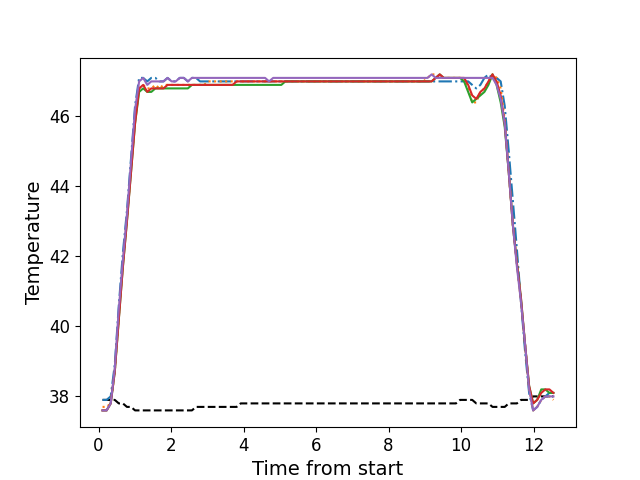

Source data for this figure (header and first rows):
, times, neutral, z1, z2, z3, z4, z5
0, 0.1082, 37.9, 37.9, 37.7, 37.6, 37.6, 37.6
1, 0.2208, 37.9, 37.9, 37.7, 37.6, 37.6, 37.6
2, 0.3333, 37.9, 38.0, 37.8, 37.8, 37.8, 37.8
3, 0.4449, 37.9, 38.9, 38.7, 38.7, 38.7, 38.8
4, 0.5566, 37.8, 40.6, 40.3, 40.2, 40.2, 40.5
5, 0.6692, 37.8, 42.1, 41.8, 41.7, 41.7, 41.9
6, 0.7808, 37.7, 43.3, 43.1, 43.0, 43.0, 43.2
7, 0.8934, 37.7, 44.8, 44.5, 44.4, 44.4, 44.7
8, 1.005, 37.6, 46.3, 45.9, 45.8, 45.8, 46.2
9, 1.118, 37.6, 47.1, 46.8, 46.7, 46.8, 47.0
10, 1.229, 37.6, 47.1, 46.9, 46.8, 46.9, 47.1
11, 1.341, 37.6, 47.0, 46.8, 46.7, 46.7, 46.9
12, 1.453, 37.6, 47.1, 46.8, 46.7, 46.8, 47.0
13, 1.565, 37.6, 47.1, 46.9, 46.8, 46.8, 47.0
14, 1.678, 37.6, 47.0, 46.8, 46.8, 46.8, 47.0
15, 1.789, 37.6, 47.0, 46.9, 46.8, 46.8, 47.0
16, 1.902, 37.6, 47.1, 46.9, 46.8, 46.9, 47.1
17, 2.014, 37.6, 47.0, 46.9, 46.8, 46.9, 47.0
18, 2.126, 37.6, 47.0, 46.9, 46.8, 46.9, 47.0
19, 2.238, 37.6, 47.1, 46.9, 46.8, 46.9, 47.1
20, 2.35, 37.6, 47.1, 46.9, 46.8, 46.9, 47.1
21, 2.462, 37.6, 47.0, 46.9, 46.8, 46.9, 47.0
22, 2.574, 37.6, 47.1, 46.9, 46.9, 46.9, 47.1
23, 2.686, 37.7, 47.1, 46.9, 46.9, 46.9, 47.1
24, 2.798, 37.7, 47.0, 46.9, 46.9, 46.9, 47.1
25, 2.91, 37.7, 47.0, 46.9, 46.9, 46.9, 47.1
26, 3.023, 37.7, 47.0, 47.0, 46.9, 46.9, 47.1
27, 3.135, 37.7, 47.0, 47.0, 46.9, 46.9, 47.1
28, 3.246, 37.7, 47.0, 47.0, 46.9, 46.9, 47.1
29, 3.359, 37.7, 47.0, 47.0, 46.9, 46.9, 47.1
30, 3.47, 37.7, 47.0, 47.0, 46.9, 46.9, 47.1
31, 3.583, 37.7, 47.0, 47.0, 46.9, 46.9, 47.1
32, 3.695, 37.7, 47.0, 47.0, 46.9, 46.9, 47.1
33, 3.807, 37.7, 47.0, 47.0, 46.9, 47.0, 47.1
34, 3.919, 37.8, 47.0, 47.0, 46.9, 47.0, 47.1
35, 4.031, 37.8, 47.0, 47.0, 46.9, 47.0, 47.1
36, 4.143, 37.8, 47.0, 47.0, 46.9, 47.0, 47.1
37, 4.255, 37.8, 47.0, 47.0, 46.9, 47.0, 47.1
38, 4.367, 37.8, 47.0, 47.0, 46.9, 47.0, 47.1
39, 4.479, 37.8, 47.0, 47.0, 46.9, 47.0, 47.1
40, 4.592, 37.8, 47.0, 47.0, 46.9, 47.0, 47.1
41, 4.703, 37.8, 47.0, 47.0, 46.9, 47.0, 47.0
42, 4.815, 37.8, 47.0, 47.0, 46.9, 47.0, 47.1
43, 4.928, 37.8, 47.0, 47.0, 46.9, 47.0, 47.1
44, 5.039, 37.8, 47.0, 47.0, 46.9, 47.0, 47.1
45, 5.151, 37.8, 47.0, 47.0, 47.0, 47.0, 47.1
46, 5.263, 37.8, 47.0, 47.0, 47.0, 47.0, 47.1
47, 5.375, 37.8, 47.0, 47.0, 47.0, 47.0, 47.1
48, 5.488, 37.8, 47.0, 47.0, 47.0, 47.0, 47.1
49, 5.601, 37.8, 47.0, 47.0, 47.0, 47.0, 47.1
50, 5.712, 37.8, 47.0, 47.0, 47.0, 47.0, 47.1
51, 5.824, 37.8, 47.0, 47.0, 47.0, 47.0, 47.1
52, 5.936, 37.8, 47.0, 47.0, 47.0, 47.0, 47.1
53, 6.047, 37.8, 47.0, 47.0, 47.0, 47.0, 47.1
54, 6.16, 37.8, 47.0, 47.0, 47.0, 47.0, 47.1
55, 6.272, 37.8, 47.0, 47.0, 47.0, 47.0, 47.1
56, 6.384, 37.8, 47.0, 47.0, 47.0, 47.0, 47.1
57, 6.496, 37.8, 47.0, 47.0, 47.0, 47.0, 47.1
58, 6.608, 37.8, 47.0, 47.0, 47.0, 47.0, 47.1
59, 6.72, 37.8, 47.0, 47.0, 47.0, 47.0, 47.1
... 52 more rows
